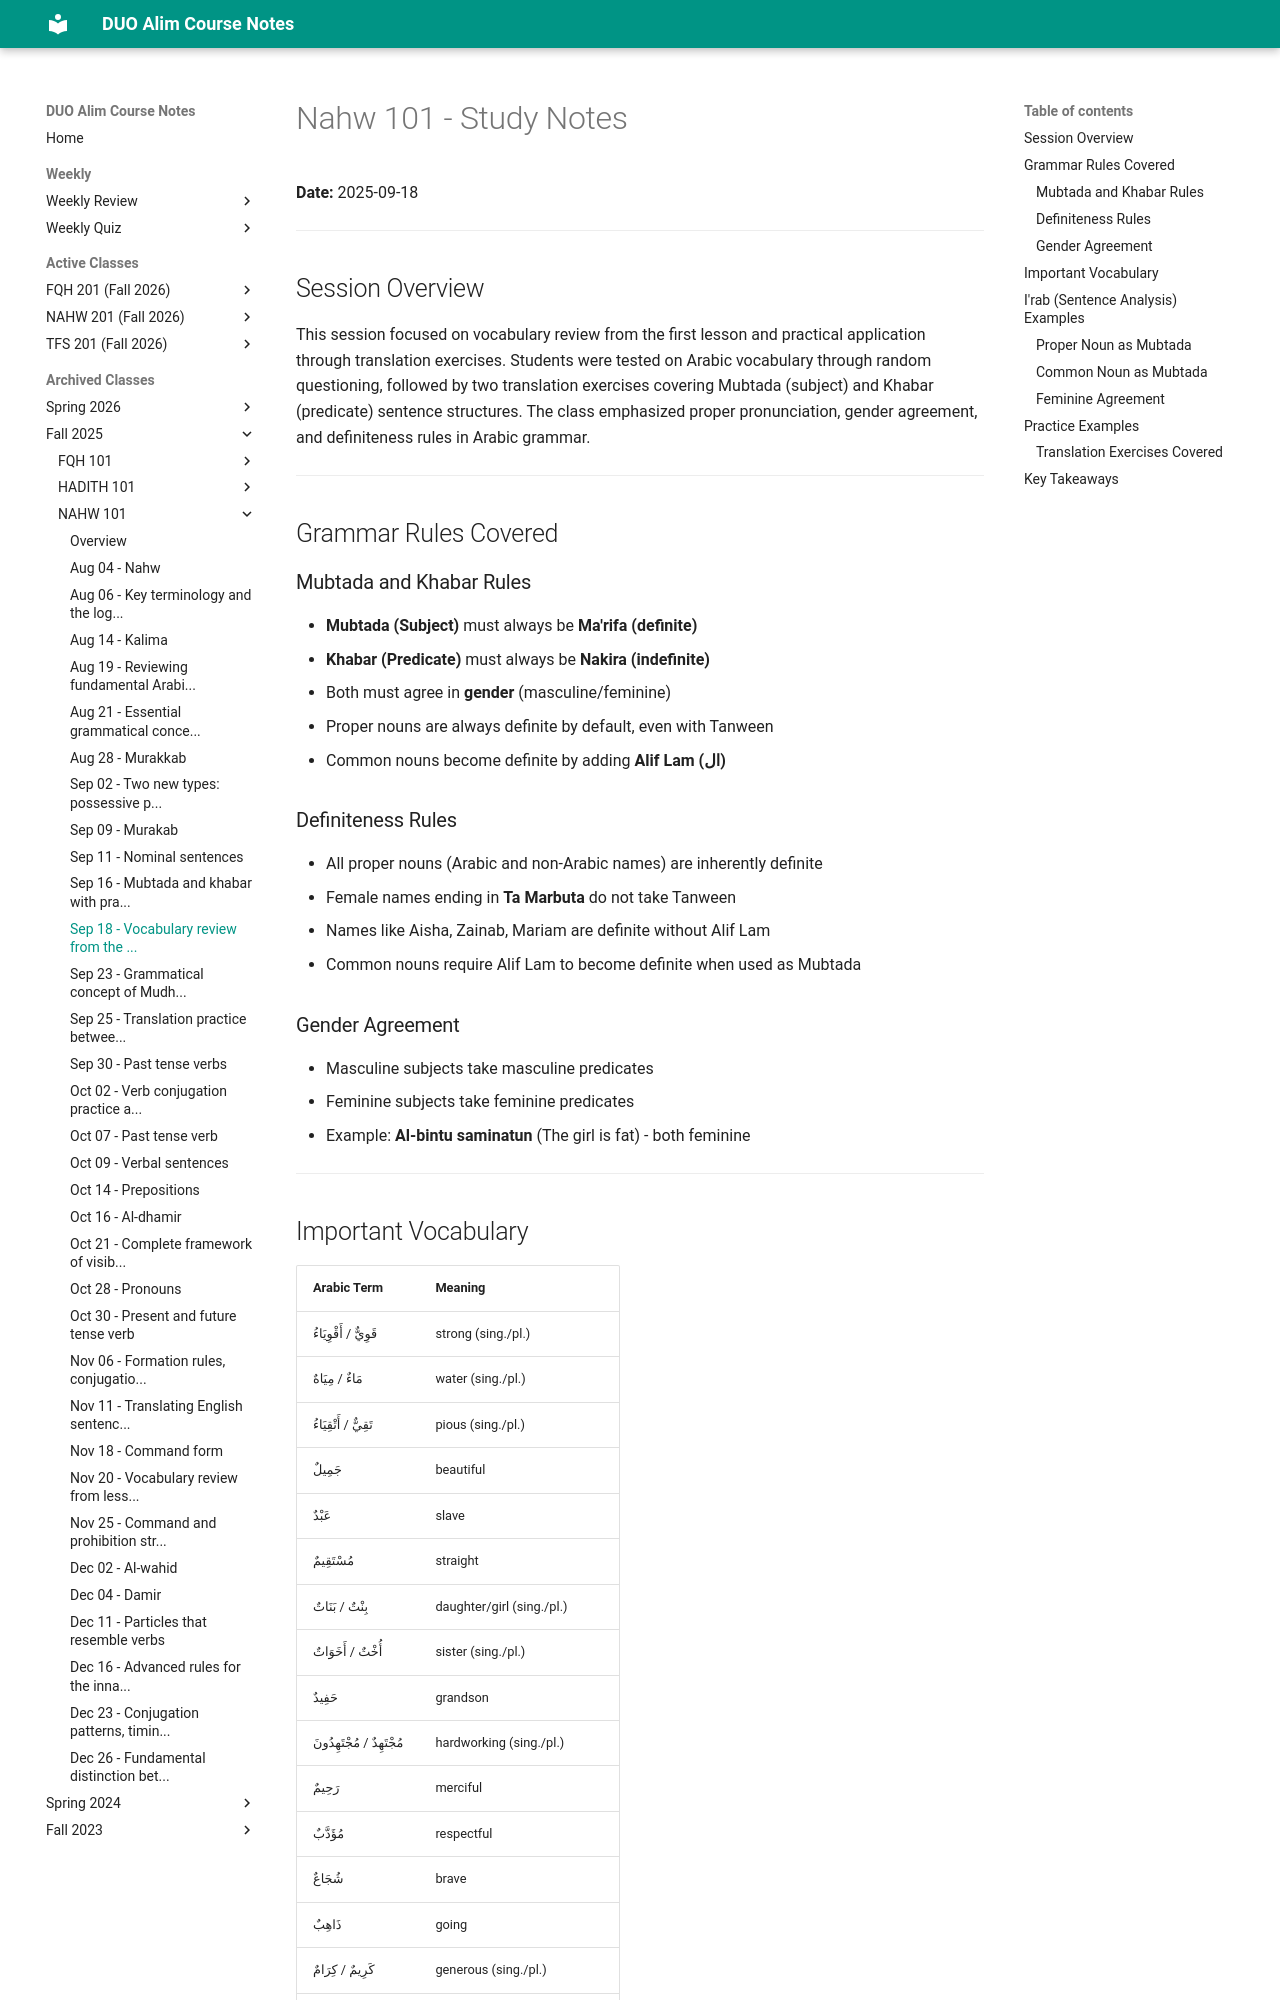

repository: MuhammedHMahmood/duo-alim-course-notes · page: nahw/101/2025-09-18/index.html · generator: mkdocs

# Nahw 101 - Study Notes
**Date:** 2025-09-18

---

## Session Overview

This session focused on vocabulary review from the first lesson and practical application through translation exercises. Students were tested on Arabic vocabulary through random questioning, followed by two translation exercises covering Mubtada (subject) and Khabar (predicate) sentence structures. The class emphasized proper pronunciation, gender agreement, and definiteness rules in Arabic grammar.

---

## Grammar Rules Covered

### Mubtada and Khabar Rules
- **Mubtada (Subject)** must always be **Ma'rifa (definite)**
- **Khabar (Predicate)** must always be **Nakira (indefinite)**
- Both must agree in **gender** (masculine/feminine)
- Proper nouns are always definite by default, even with Tanween
- Common nouns become definite by adding **Alif Lam (ال)**

### Definiteness Rules
- All proper nouns (Arabic and non-Arabic names) are inherently definite
- Female names ending in **Ta Marbuta** do not take Tanween
- Names like Aisha, Zainab, Mariam are definite without Alif Lam
- Common nouns require Alif Lam to become definite when used as Mubtada

### Gender Agreement
- Masculine subjects take masculine predicates
- Feminine subjects take feminine predicates
- Example: **Al-bintu saminatun** (The girl is fat) - both feminine

---
